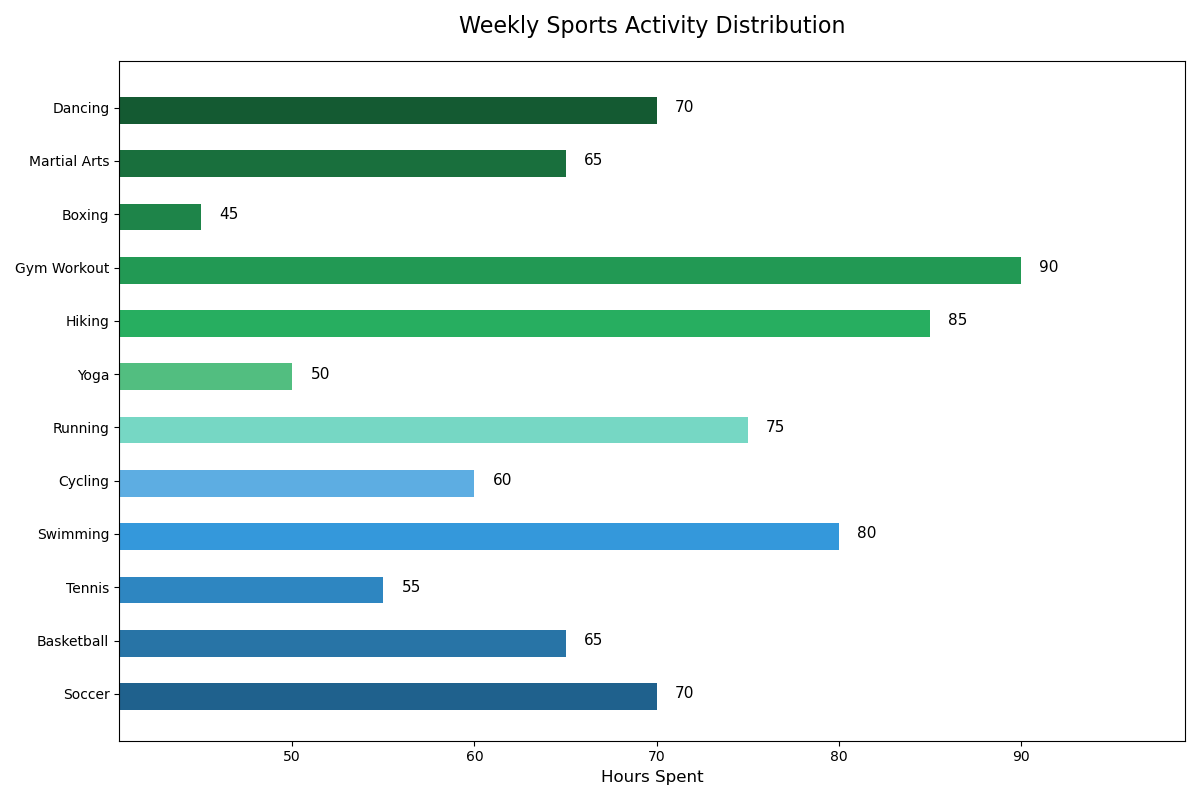

Source data for this figure (header and first rows):
Activity, Hours Spent
Soccer, 70
Basketball, 65
Tennis, 55
Swimming, 80
Cycling, 60
Running, 75
Yoga, 50
Hiking, 85
Gym Workout, 90
Boxing, 45
Martial Arts, 65
Dancing, 70
